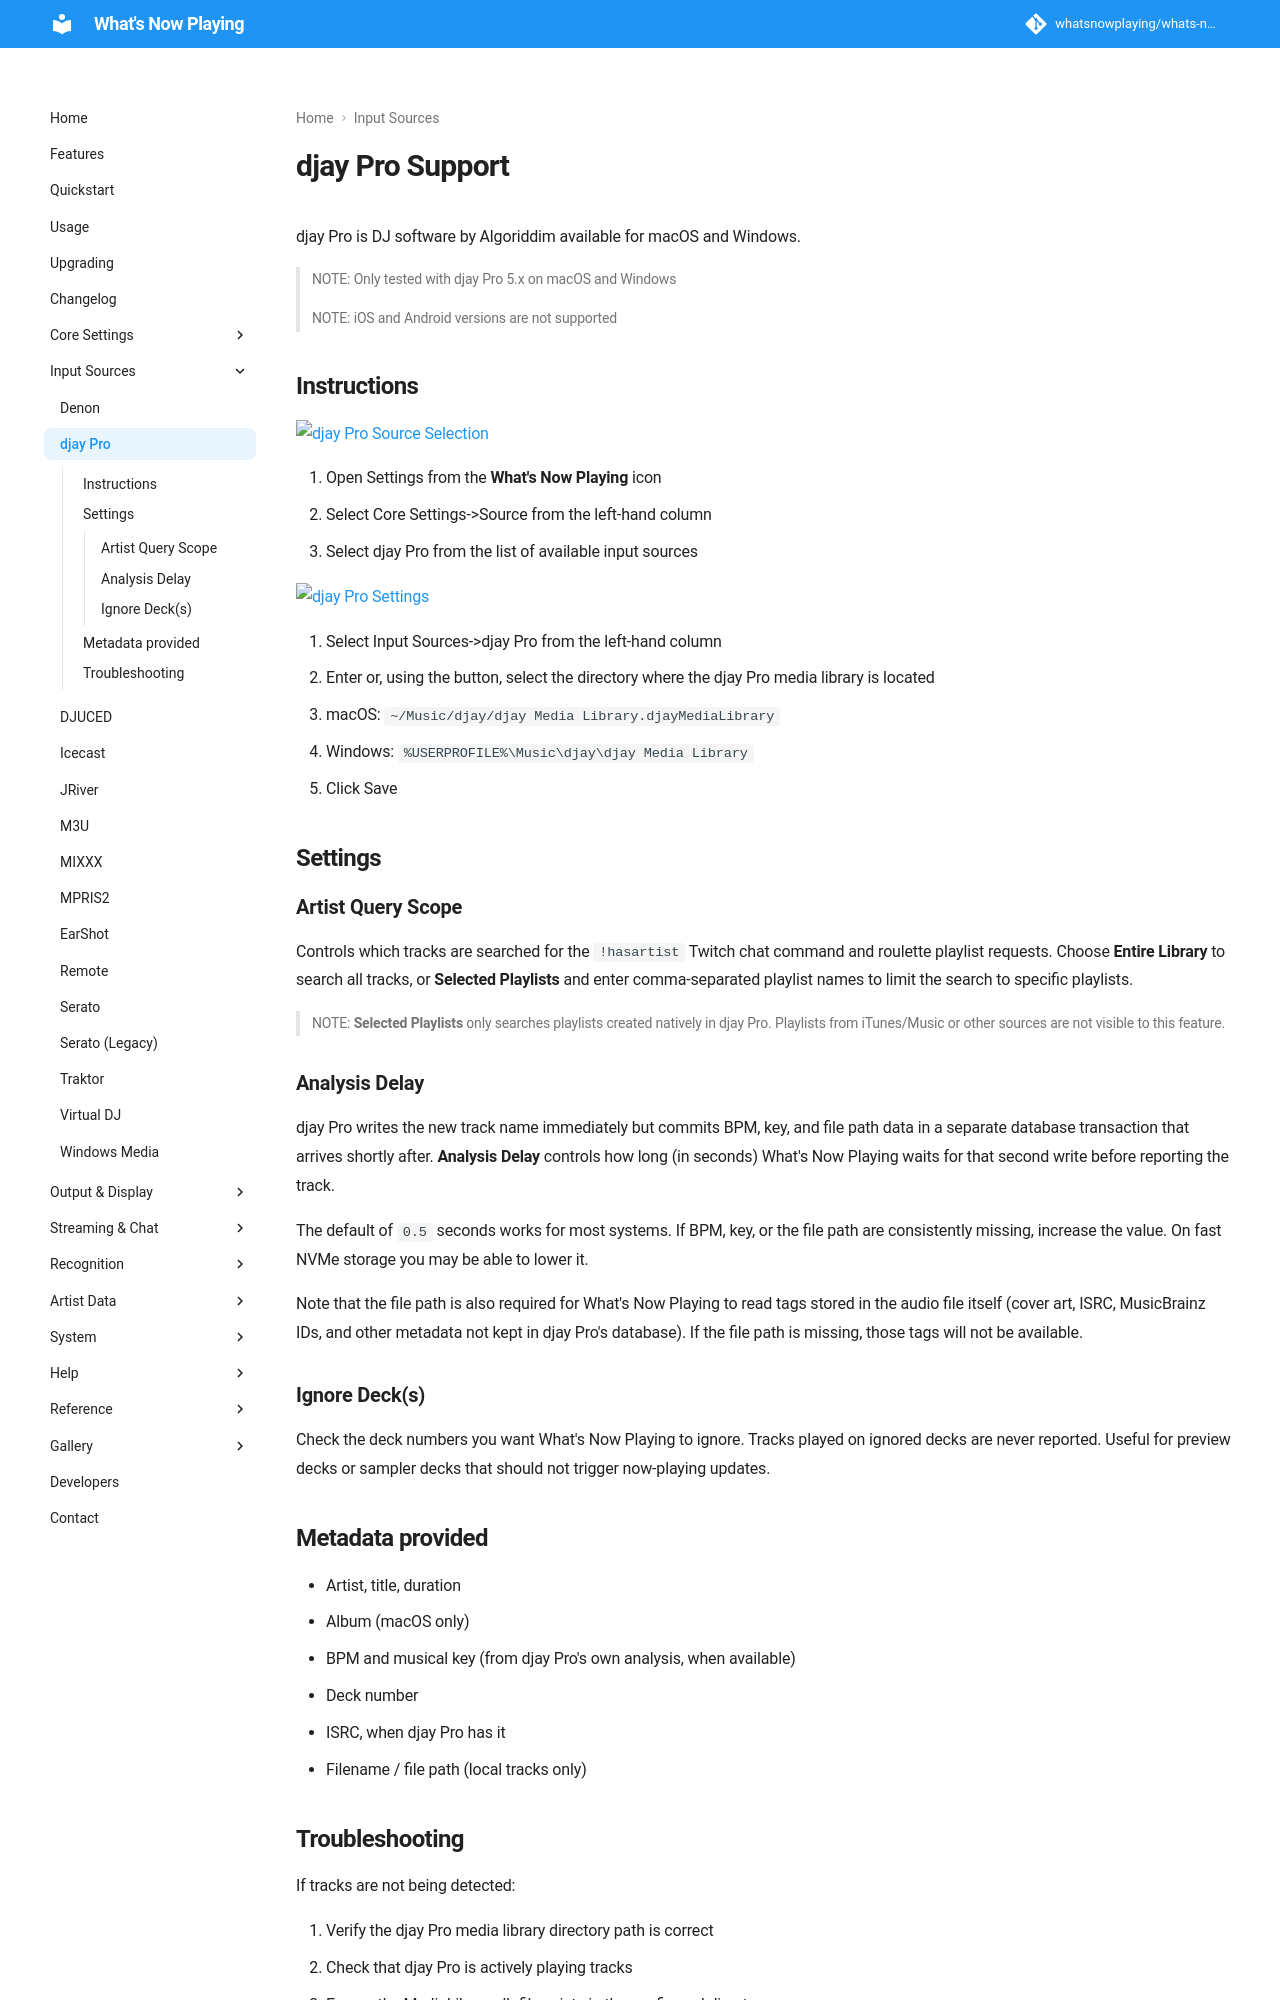

repository: whatsnowplaying/whats-now-playing · page: dev/input/djaypro/index.html · generator: mkdocs

# djay Pro Support

djay Pro is DJ software by Algoriddim available for macOS and Windows.

> NOTE: Only tested with djay Pro 5.x on macOS and Windows
>
> NOTE: iOS and Android versions are not supported

## Instructions

[![djay Pro Source Selection](images/djaypro-source-selection.png)](images/djaypro-source-selection.png)

1. Open Settings from the **What's Now Playing** icon
2. Select Core Settings->Source from the left-hand column
3. Select djay Pro from the list of available input sources

[![djay Pro Settings](images/djaypro-settings.png)](images/djaypro-settings.png)

1. Select Input Sources->djay Pro from the left-hand column
2. Enter or, using the button, select the directory where the djay Pro media library is located
   * macOS: `~/Music/djay/djay Media Library.djayMediaLibrary`
   * Windows: `%USERPROFILE%\Music\djay\djay Media Library`
3. Click Save

## Settings

### Artist Query Scope

Controls which tracks are searched for the `!hasartist` Twitch chat command and roulette playlist
requests. Choose **Entire Library** to search all tracks, or **Selected Playlists** and enter
comma-separated playlist names to limit the search to specific playlists.

> NOTE: **Selected Playlists** only searches playlists created natively in djay Pro. Playlists
> from iTunes/Music or other sources are not visible to this feature.

### Analysis Delay

djay Pro writes the new track name immediately but commits BPM, key, and file path data in a
separate database transaction that arrives shortly after. **Analysis Delay** controls how long
(in seconds) What's Now Playing waits for that second write before reporting the track.

The default of `0.5` seconds works for most systems. If BPM, key, or the file path are
consistently missing, increase the value. On fast NVMe storage you may be able to lower it.

Note that the file path is also required for What's Now Playing to read tags stored in the audio
file itself (cover art, ISRC, MusicBrainz IDs, and other metadata not kept in djay Pro's
database). If the file path is missing, those tags will not be available.

### Ignore Deck(s)

Check the deck numbers you want What's Now Playing to ignore. Tracks played on ignored decks
are never reported. Useful for preview decks or sampler decks that should not trigger
now-playing updates.

## Metadata provided

* Artist, title, duration
* Album (macOS only)
* BPM and musical key (from djay Pro's own analysis, when available)
* Deck number
* ISRC, when djay Pro has it
* Filename / file path (local tracks only)
